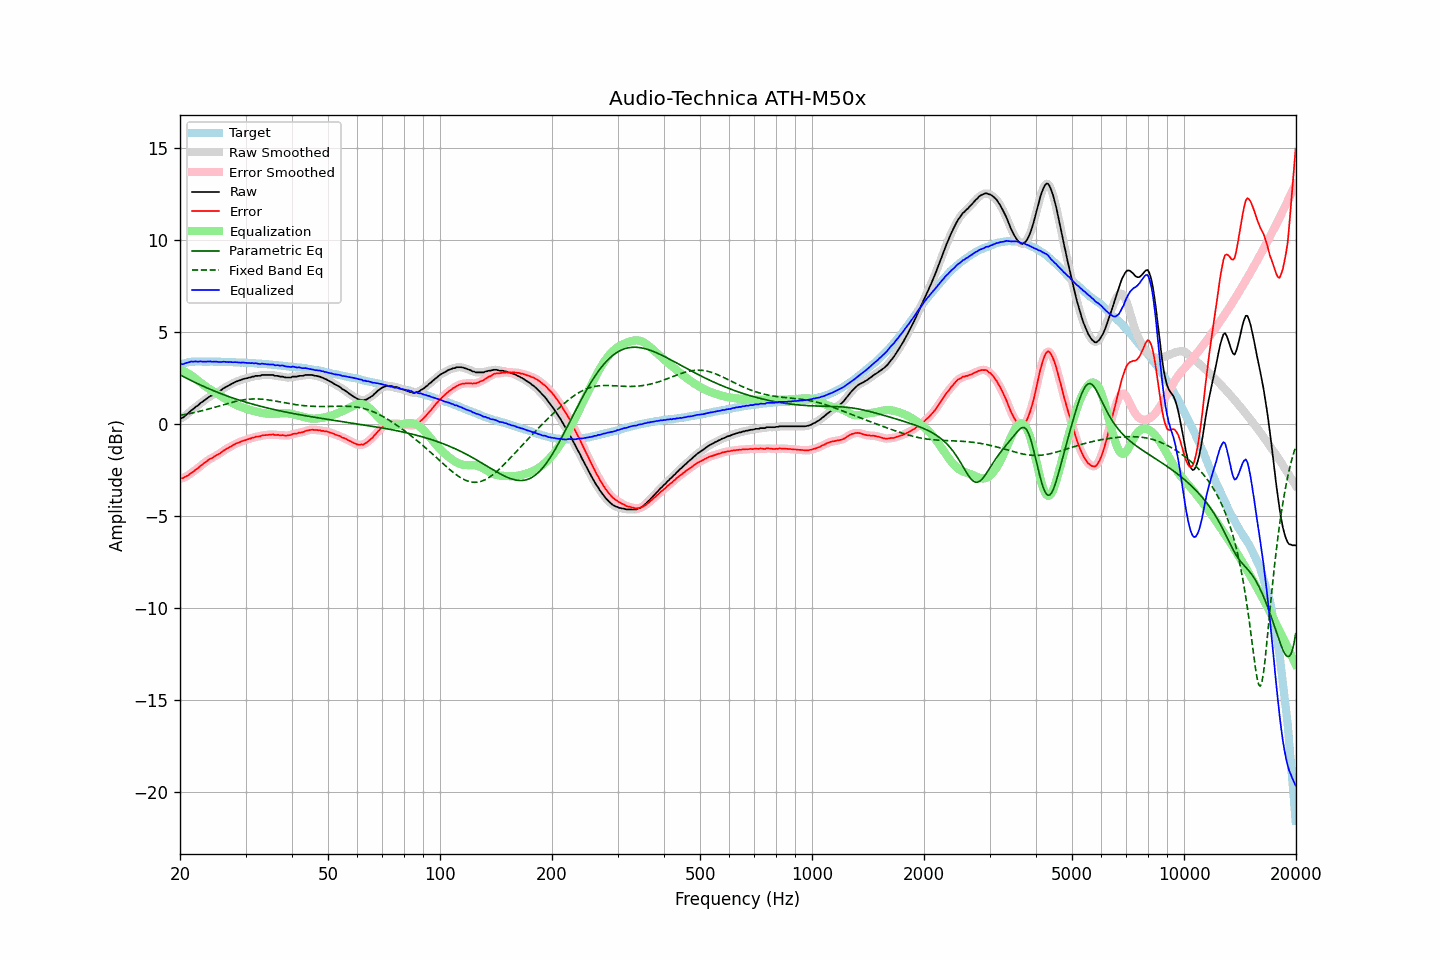

Values plotted in this chart, from the file beside it:
frequency, raw, error, smoothed, error_smoothed, equalization, parametric_eq, fixed_band_eq, equalized_raw, equalized_smoothed, target
20.00, 0.30, -2.94, 0.29, -2.94, 2.97, 2.69, 0.48, 3.27, 3.26, 3.24
20.20, 0.33, -2.94, 0.33, -2.93, 2.93, 2.64, 0.50, 3.26, 3.27, 3.27
20.40, 0.37, -2.92, 0.38, -2.91, 2.90, 2.60, 0.52, 3.27, 3.28, 3.30
20.61, 0.45, -2.87, 0.44, -2.88, 2.86, 2.55, 0.53, 3.31, 3.30, 3.32
20.81, 0.52, -2.82, 0.52, -2.83, 2.81, 2.51, 0.55, 3.33, 3.33, 3.35
21.02, 0.59, -2.78, 0.60, -2.77, 2.77, 2.46, 0.56, 3.36, 3.36, 3.38
21.23, 0.67, -2.71, 0.67, -2.72, 2.71, 2.42, 0.58, 3.38, 3.38, 3.38
21.44, 0.75, -2.64, 0.74, -2.65, 2.66, 2.37, 0.60, 3.41, 3.40, 3.39
21.66, 0.81, -2.59, 0.82, -2.58, 2.59, 2.33, 0.62, 3.40, 3.41, 3.40
21.87, 0.88, -2.52, 0.88, -2.52, 2.53, 2.29, 0.64, 3.41, 3.41, 3.40
22.09, 0.96, -2.45, 0.95, -2.46, 2.46, 2.25, 0.66, 3.42, 3.41, 3.41
22.31, 1.01, -2.40, 1.02, -2.39, 2.39, 2.21, 0.68, 3.40, 3.41, 3.41
22.54, 1.09, -2.32, 1.09, -2.32, 2.32, 2.16, 0.70, 3.41, 3.41, 3.41
22.76, 1.17, -2.24, 1.16, -2.25, 2.25, 2.12, 0.72, 3.42, 3.41, 3.41
22.99, 1.22, -2.18, 1.23, -2.18, 2.18, 2.08, 0.74, 3.40, 3.41, 3.40
23.22, 1.29, -2.11, 1.29, -2.11, 2.11, 2.04, 0.76, 3.41, 3.41, 3.40
23.45, 1.35, -2.05, 1.35, -2.05, 2.05, 2.01, 0.79, 3.40, 3.40, 3.40
23.69, 1.42, -1.98, 1.42, -1.98, 1.99, 1.97, 0.81, 3.41, 3.41, 3.40
23.92, 1.48, -1.92, 1.48, -1.93, 1.93, 1.93, 0.83, 3.41, 3.41, 3.40
24.16, 1.54, -1.87, 1.53, -1.87, 1.88, 1.89, 0.86, 3.42, 3.41, 3.41
24.40, 1.57, -1.84, 1.58, -1.82, 1.82, 1.85, 0.88, 3.40, 3.41, 3.41
24.65, 1.63, -1.77, 1.63, -1.77, 1.77, 1.82, 0.91, 3.40, 3.40, 3.40
24.89, 1.68, -1.72, 1.68, -1.72, 1.72, 1.78, 0.93, 3.40, 3.40, 3.40
25.14, 1.73, -1.67, 1.73, -1.67, 1.67, 1.75, 0.96, 3.40, 3.40, 3.40
25.39, 1.77, -1.63, 1.77, -1.62, 1.61, 1.71, 0.98, 3.39, 3.39, 3.40
25.65, 1.82, -1.58, 1.83, -1.57, 1.56, 1.68, 1.01, 3.38, 3.39, 3.40
25.91, 1.88, -1.51, 1.88, -1.51, 1.51, 1.64, 1.04, 3.38, 3.39, 3.39
26.16, 1.95, -1.44, 1.94, -1.44, 1.45, 1.61, 1.06, 3.40, 3.39, 3.39
26.43, 2.00, -1.39, 2.00, -1.39, 1.39, 1.58, 1.09, 3.39, 3.39, 3.39
26.69, 2.05, -1.33, 2.05, -1.33, 1.34, 1.55, 1.11, 3.39, 3.39, 3.39
26.96, 2.09, -1.29, 2.10, -1.29, 1.29, 1.52, 1.14, 3.38, 3.38, 3.38
27.23, 2.15, -1.23, 2.14, -1.24, 1.23, 1.48, 1.16, 3.38, 3.38, 3.38
27.50, 2.19, -1.19, 2.19, -1.19, 1.18, 1.45, 1.18, 3.38, 3.37, 3.38
27.77, 2.23, -1.14, 2.24, -1.14, 1.14, 1.42, 1.21, 3.37, 3.38, 3.37
28.05, 2.28, -1.09, 2.28, -1.09, 1.09, 1.39, 1.23, 3.38, 3.37, 3.37
28.33, 2.32, -1.04, 2.32, -1.05, 1.05, 1.36, 1.25, 3.37, 3.37, 3.36
28.62, 2.35, -1.01, 2.35, -1.01, 1.01, 1.34, 1.27, 3.36, 3.36, 3.36
28.90, 2.38, -0.98, 2.38, -0.97, 0.97, 1.31, 1.29, 3.35, 3.36, 3.36
29.19, 2.41, -0.94, 2.41, -0.94, 0.94, 1.28, 1.30, 3.35, 3.35, 3.35
29.48, 2.45, -0.91, 2.44, -0.91, 0.91, 1.25, 1.32, 3.36, 3.35, 3.36
29.78, 2.47, -0.88, 2.47, -0.88, 0.88, 1.23, 1.33, 3.35, 3.35, 3.35
30.08, 2.49, -0.85, 2.49, -0.85, 0.85, 1.20, 1.34, 3.34, 3.34, 3.35
30.38, 2.51, -0.82, 2.51, -0.82, 0.82, 1.17, 1.36, 3.33, 3.33, 3.33
30.68, 2.54, -0.79, 2.54, -0.79, 0.79, 1.15, 1.36, 3.33, 3.33, 3.33
30.99, 2.55, -0.77, 2.56, -0.77, 0.77, 1.12, 1.37, 3.32, 3.32, 3.32
31.30, 2.59, -0.73, 2.58, -0.74, 0.74, 1.10, 1.37, 3.33, 3.32, 3.32
31.61, 2.59, -0.73, 2.60, -0.71, 0.72, 1.07, 1.38, 3.31, 3.32, 3.32
31.93, 2.63, -0.68, 2.62, -0.69, 0.69, 1.05, 1.38, 3.32, 3.31, 3.31
32.24, 2.63, -0.67, 2.63, -0.68, 0.67, 1.03, 1.38, 3.30, 3.30, 3.30
32.57, 2.63, -0.66, 2.64, -0.65, 0.65, 1.00, 1.37, 3.28, 3.29, 3.30
32.89, 2.64, -0.65, 2.65, -0.64, 0.63, 0.98, 1.37, 3.28, 3.29, 3.29
33.22, 2.68, -0.60, 2.67, -0.62, 0.62, 0.96, 1.36, 3.30, 3.28, 3.28
33.55, 2.68, -0.60, 2.68, -0.60, 0.60, 0.94, 1.35, 3.28, 3.28, 3.28
33.89, 2.68, -0.59, 2.68, -0.59, 0.59, 0.91, 1.35, 3.27, 3.27, 3.27
34.23, 2.68, -0.59, 2.68, -0.58, 0.58, 0.89, 1.33, 3.26, 3.26, 3.27
34.57, 2.68, -0.58, 2.68, -0.58, 0.57, 0.87, 1.32, 3.25, 3.25, 3.26
34.92, 2.68, -0.56, 2.69, -0.56, 0.57, 0.85, 1.31, 3.25, 3.25, 3.24
35.27, 2.68, -0.56, 2.68, -0.56, 0.57, 0.83, 1.30, 3.25, 3.25, 3.24
35.62, 2.68, -0.55, 2.66, -0.57, 0.57, 0.81, 1.28, 3.25, 3.23, 3.23
35.97, 2.63, -0.59, 2.65, -0.57, 0.57, 0.79, 1.27, 3.20, 3.22, 3.22
... 635 more rows
